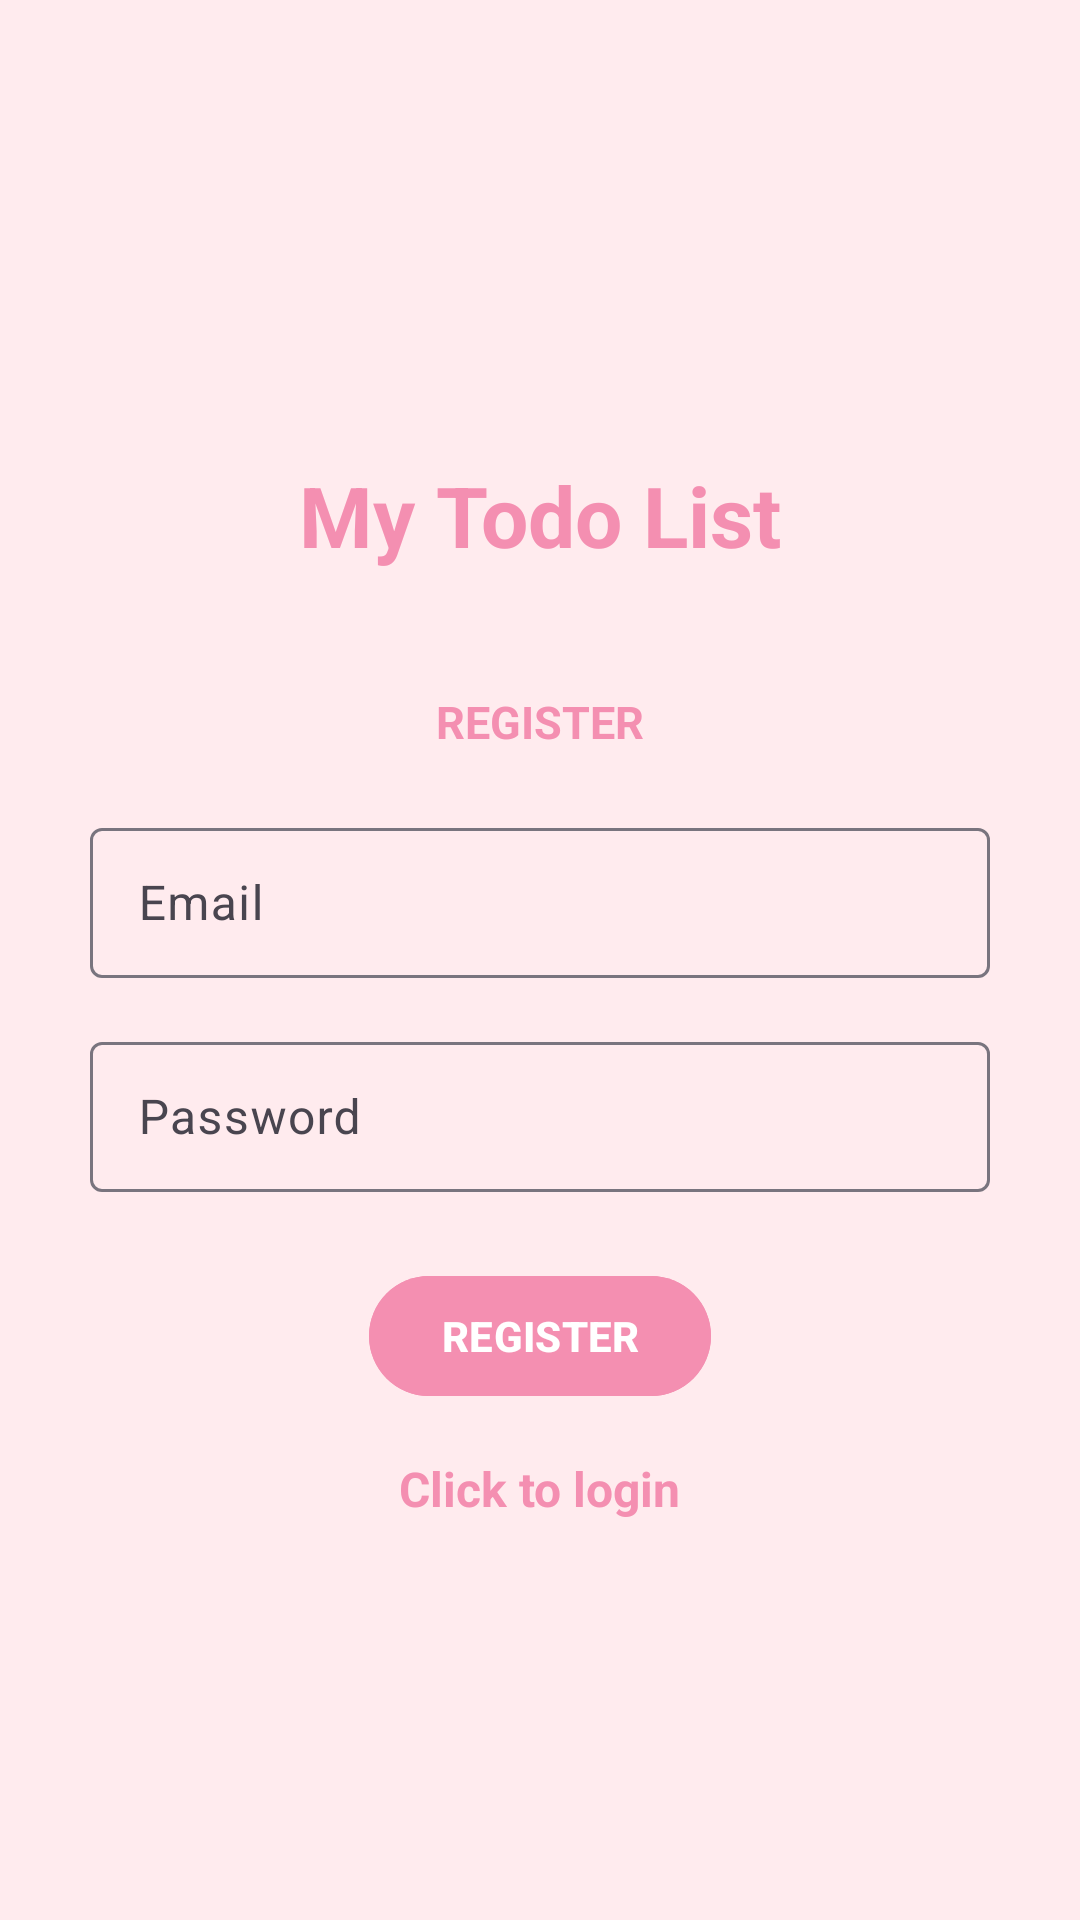

Android layout source for this screen:
<!-- AndroidManifest.xml: application theme Theme.Material3.Light -->
<!-- res/layout/activity_register.xml -->
<?xml version="1.0" encoding="utf-8"?>
<LinearLayout xmlns:android="http://schemas.android.com/apk/res/android"
    xmlns:app="http://schemas.android.com/apk/res-auto"
    android:id="@+id/main"
    xmlns:tools="http://schemas.android.com/tools"
    android:layout_width="match_parent"
    android:layout_height="match_parent"
    android:orientation="vertical"
    android:gravity="center"
    android:background="#FFEBEE"
    tools:context=".Register">

    <TextView
        android:id="@+id/todo_title"
        android:layout_width="wrap_content"
        android:layout_height="wrap_content"
        android:text="My Todo List"
        android:textColor="#F48FB1"
        android:textSize="28sp"
        android:textStyle="bold"
        android:layout_gravity="center"
        android:paddingBottom="40dp"
        android:paddingTop="20dp"/>

    <TextView
        android:text="@string/register"
        android:layout_width="wrap_content"
        android:layout_height="wrap_content"
        android:textColor="#F48FB1"
        android:textSize="15sp"
        android:textStyle="bold"
        android:layout_gravity="center"
        android:paddingBottom="20dp" />

    <com.google.android.material.textfield.TextInputLayout
        android:layout_width="300dp"
        android:layout_height="wrap_content"
        android:layout_gravity="center">

        <com.google.android.material.textfield.TextInputEditText
            android:id="@+id/Email"
            android:layout_width="match_parent"
            android:layout_height="50dp"
            android:hint="@string/email"
            android:backgroundTint="#FFFFFF"
            android:textColor="#000000"
            android:textColorHint="#FFFFFF"
            android:paddingStart="16dp"
            android:paddingEnd="0dp"/>
    </com.google.android.material.textfield.TextInputLayout>

    <com.google.android.material.textfield.TextInputLayout
        android:layout_width="300dp"
        android:layout_height="wrap_content"
        android:layout_gravity="center"
        android:layout_marginTop="16dp">

        <com.google.android.material.textfield.TextInputEditText
            android:id="@+id/password"
            android:layout_width="match_parent"
            android:layout_height="50dp"
            android:hint="@string/password"
            android:backgroundTint="#FFFFFF"
            android:textColor="#000000"
            android:textColorHint="#FFFFFF"
            android:paddingStart="16dp"
            android:paddingEnd="0dp"/>
    </com.google.android.material.textfield.TextInputLayout>

    <ProgressBar
        android:id="@+id/progressBar"
        android:visibility="gone"
        android:layout_width="wrap_content"
        android:layout_height="wrap_content" />

    <Button
        android:id="@+id/btn_register"
        android:text="@string/register"
        android:layout_width="wrap_content"
        android:layout_height="wrap_content"
        android:layout_gravity="center"
        android:backgroundTint="#F48FB1"
        android:textColor="#FFFFFF"
        android:textStyle="bold"
        android:layout_marginTop="24dp" />

    <TextView
        android:id="@+id/loginNow"
        android:text="@string/click_to_login"
        android:layout_width="wrap_content"
        android:layout_height="wrap_content"
        android:textColor="#F48FB1"
        android:textSize="16sp"
        android:layout_marginTop="16dp"
        android:textStyle="bold"
        android:layout_gravity="center"/>


</LinearLayout>
<!-- resources referenced by this layout -->
<resources>
  <string name="click_to_login">Click to login</string>
  <string name="email">Email</string>
  <string name="password">Password</string>
  <string name="register">REGISTER</string>
</resources>
